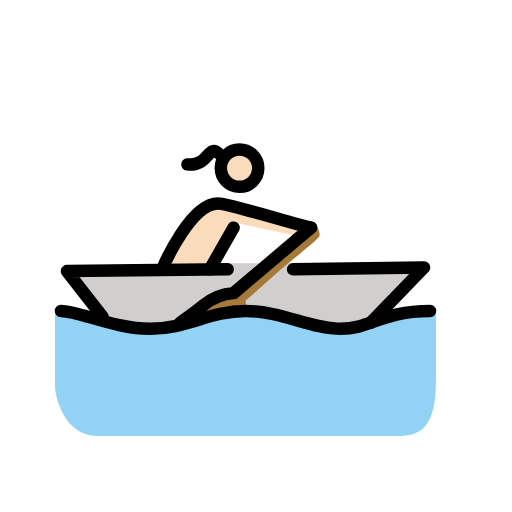
t = 0.00 s
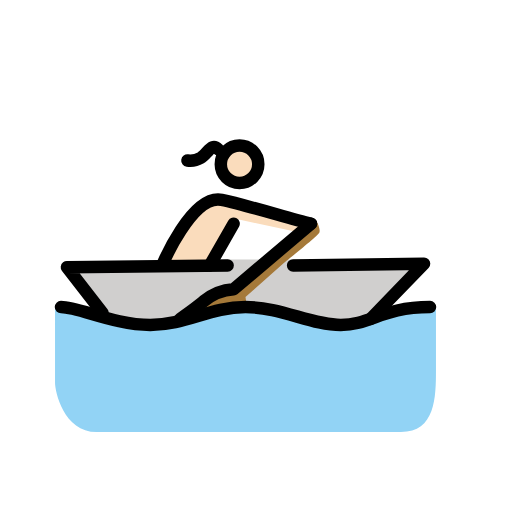
t = 0.79 s
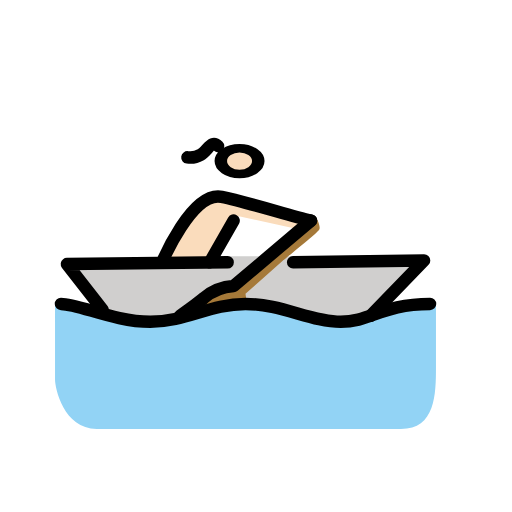
t = 1.43 s
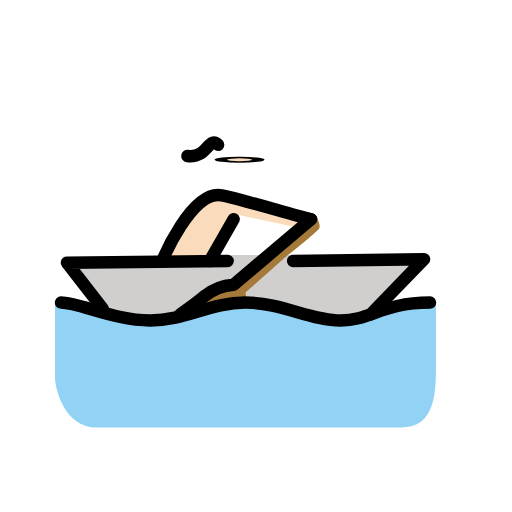
t = 2.10 s
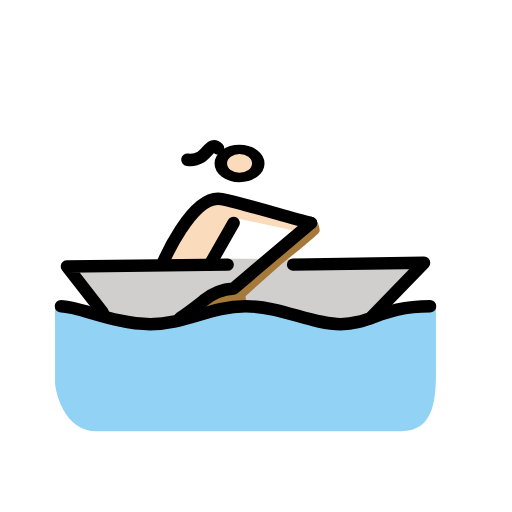
t = 2.85 s
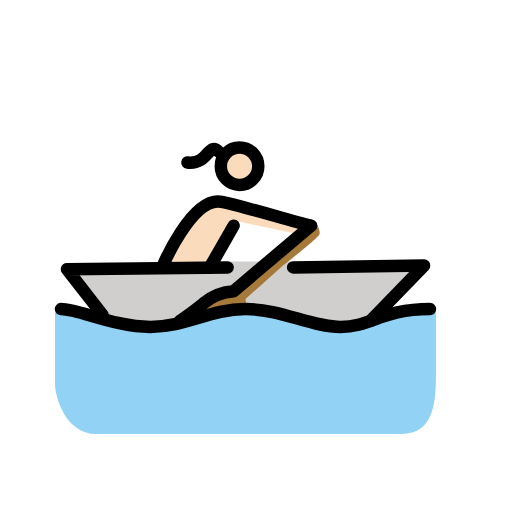
t = 3.41 s

The animated SVG that drew these frames (rendered in a browser with its animation timeline set to each time). Animation: 3 SMIL elements (animateTransform=3); one cycle of 4.20 s, repeats indefinitely.

<?xml version='1.0' encoding='utf-8'?>
<svg xmlns="http://www.w3.org/2000/svg" id="emoji" viewBox="-5 -5 82 82" width="200" height="200" role="img">
  <title>OpenMoji: woman rowing boat: light skin tone</title><g><g id="skin">
    <g transform="translate(33.5048 21.785)"><g><g transform="translate(-33.5048 -21.785)"><circle cx="33.5048" cy="21.785" r="3" fill="#fadcbc" />
    </g><animateTransform attributeName="transform" type="scale" values="1 1;1 1;1 .12;1 1;1 1" dur="4.2s" repeatCount="indefinite" /></g></g><path fill="#fadcbc" d="M44.8039,31.4579c-3.8131-.9532-10.5813-3.05-14.2991-3.813-4.7663-.9533-9.5327,10.4859-9.5327,10.4859h7.6262l4.29-7.4355,9.7234,2.0972" />
  </g>
  <g id="color">
    <path fill="#d0cfce" d="M55.29,45.757l7.6261-7.9121-20.9719-.6673H31.4581L5.72,38.4168l5.72,7.34,5.72,2.0972L25.5478,46.52l8.77-1.7159,6.8636,1.144L49.57,47.6636Z" />
    <path fill="#92d3f5" d="M64.8226,44.8037c-7.6262,0-10.486,2.86-15.2524,2.86s-9.5327-2.86-15.2523-2.86-9.5327,2.86-15.2523,2.86-12.3926-2.86-15.2524-2.86V56.91c0,1.3346,1.3346,7.9121,6.6729,7.9121H59.1983c5.5289,0,5.6243-5.5289,5.6243-10.0093Z" />
    <path fill="#a57939" d="M23.8319,46.71s2.9552-2.0972,3.8131-2.86a8.3133,8.3133,0,0,1,4.7664-1.9066l12.3925-10.486.7626-.6672s.8579,1.5252.572,2.0972-5.815,4.957-5.815,4.957l-6.0056,5.3383.286,2.0018-8.8654,1.2393Z" />
  </g>
  <g id="line">
    <path fill="none" stroke="#000" stroke-linecap="round" stroke-linejoin="round" stroke-width="2" d="M11.4394,45.757l-5.72-7.34,25.7383-.2859" />
    <path fill="none" stroke="#000" stroke-linecap="round" stroke-linejoin="round" stroke-width="2" d="M4.7665,44.8038c2.86,0,8.5794,2.86,14.2991,2.86s9.5327-2.86,15.2523-2.86,10.486,2.86,15.2523,2.86,6.6729-2.86,14.2991-2.86" />
    <path fill="none" stroke="#000" stroke-linecap="round" stroke-linejoin="round" stroke-width="2" d="M23.8319,46.71s2.9552-2.0972,3.8131-2.86a8.3133,8.3133,0,0,1,4.7664-1.9066L44.8039,31.458" />
    <path fill="none" stroke="#000" stroke-linecap="round" stroke-linejoin="round" stroke-width="2" d="M54.3366,46.71l8.5794-8.8654-20.9719.286" />
    <g transform="translate(33.3646 21.9252)"><g><g transform="translate(-33.3646 -21.9252)"><circle cx="33.3646" cy="21.9252" r="3" fill="none" stroke="#000" stroke-linecap="round" stroke-linejoin="round" stroke-width="2" />
    </g><animateTransform attributeName="transform" type="scale" values="1 1;1 1;1 .12;1 1;1 1" dur="4.2s" repeatCount="indefinite" /></g></g><path fill="none" stroke="#000" stroke-linecap="round" stroke-linejoin="round" stroke-width="2" d="M44.8039,31.4579c-3.8131-.9532-10.5813-3.05-14.2991-3.813-4.7663-.9533-9.5327,10.4859-9.5327,10.4859" />
    <path fill="none" stroke="#000" stroke-linecap="round" stroke-linejoin="round" stroke-width="2" d="M28.5983,38.1308l3.8131-6.6729" />
    <path fill="none" stroke="#000" stroke-linecap="round" stroke-linejoin="round" stroke-width="2" d="M29.9286,19.5309s-.47-.4613-.9055-.3015c-.5128.1872-1.2172,1.3184-1.8741,1.6829a3.3629,3.3629,0,0,1-2.1313.4173" />
  </g>
<animateTransform attributeName="transform" type="translate" values="0 0;0 -1.5;0 0" dur="3.8s" repeatCount="indefinite" /></g></svg>
